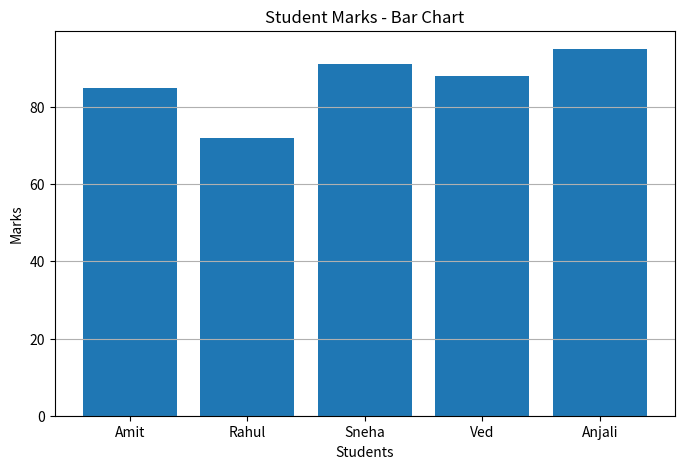
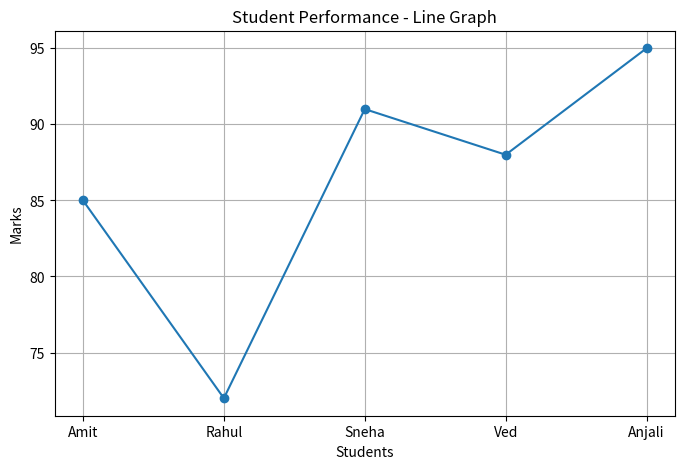
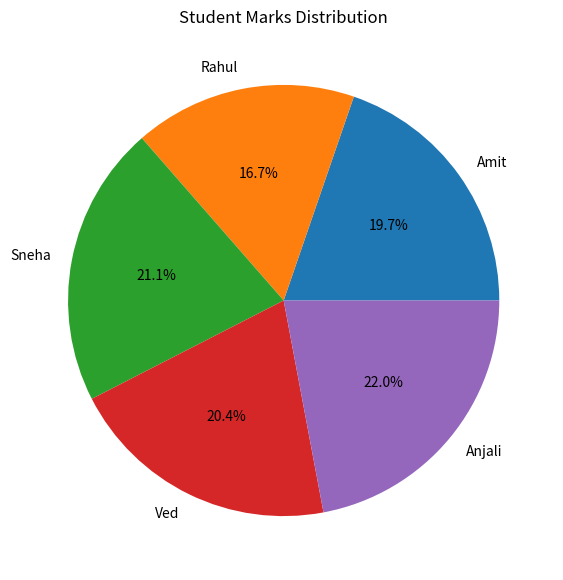

Write the Python code that produced these figures, in order.

import matplotlib.pyplot as plt

def main():
    students = ["Amit", "Rahul", "Sneha", "Ved", "Anjali"]
    marks = [85, 72, 91, 88, 95]

    # 1. Bar Chart
    plt.figure(figsize=(8, 5))
    plt.bar(students, marks)
    plt.title("Student Marks - Bar Chart")
    plt.xlabel("Students")
    plt.ylabel("Marks")
    plt.grid(axis="y")
    plt.savefig("bar_chart.png")
    plt.show()

    # 2. Line Graph
    plt.figure(figsize=(8, 5))
    plt.plot(students, marks, marker="o")
    plt.title("Student Performance - Line Graph")
    plt.xlabel("Students")
    plt.ylabel("Marks")
    plt.grid()
    plt.savefig("line_graph.png")
    plt.show()

    # 3. Pie Chart
    plt.figure(figsize=(7, 7))
    plt.pie(marks, labels=students, autopct="%1.1f%%")
    plt.title("Student Marks Distribution")
    plt.savefig("pie_chart.png")
    plt.show()

if __name__ == "__main__":
    main()
